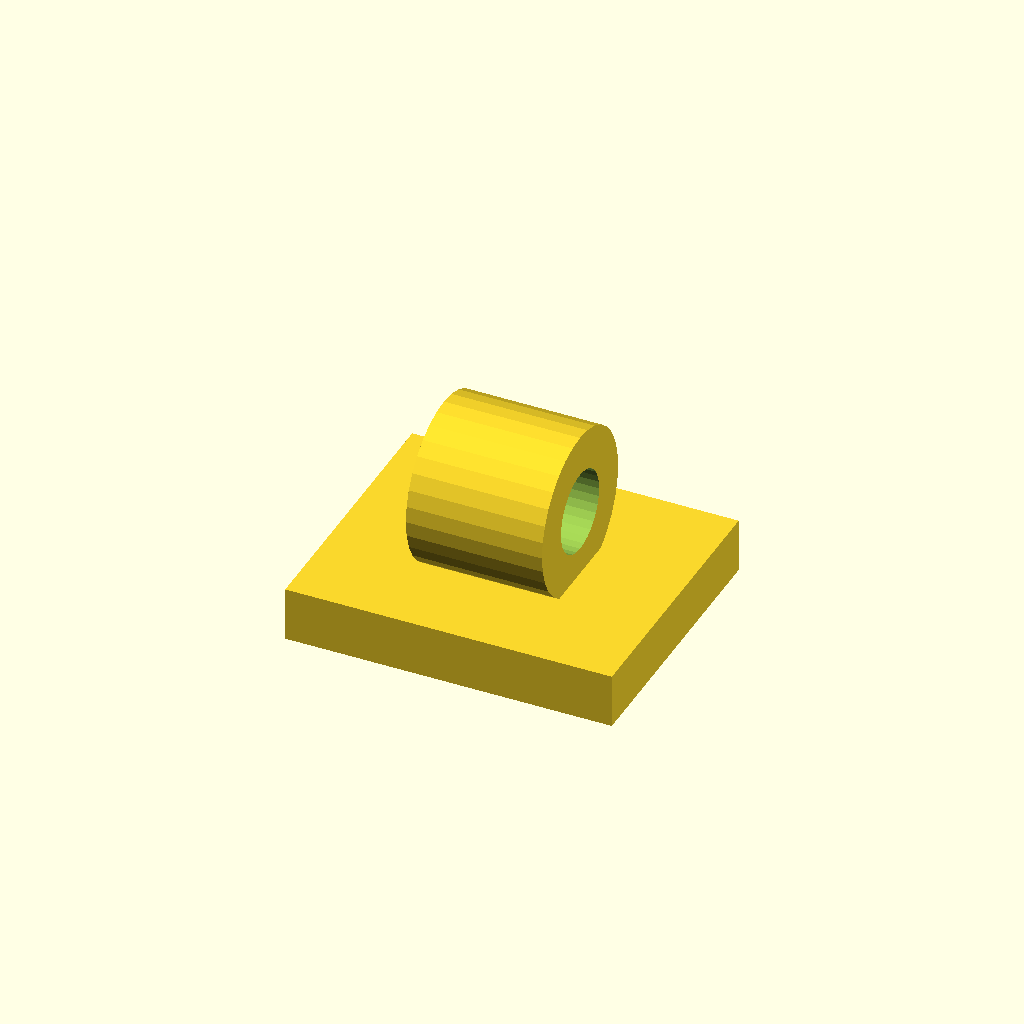
Cell 1: rendered with the file's own defaults.
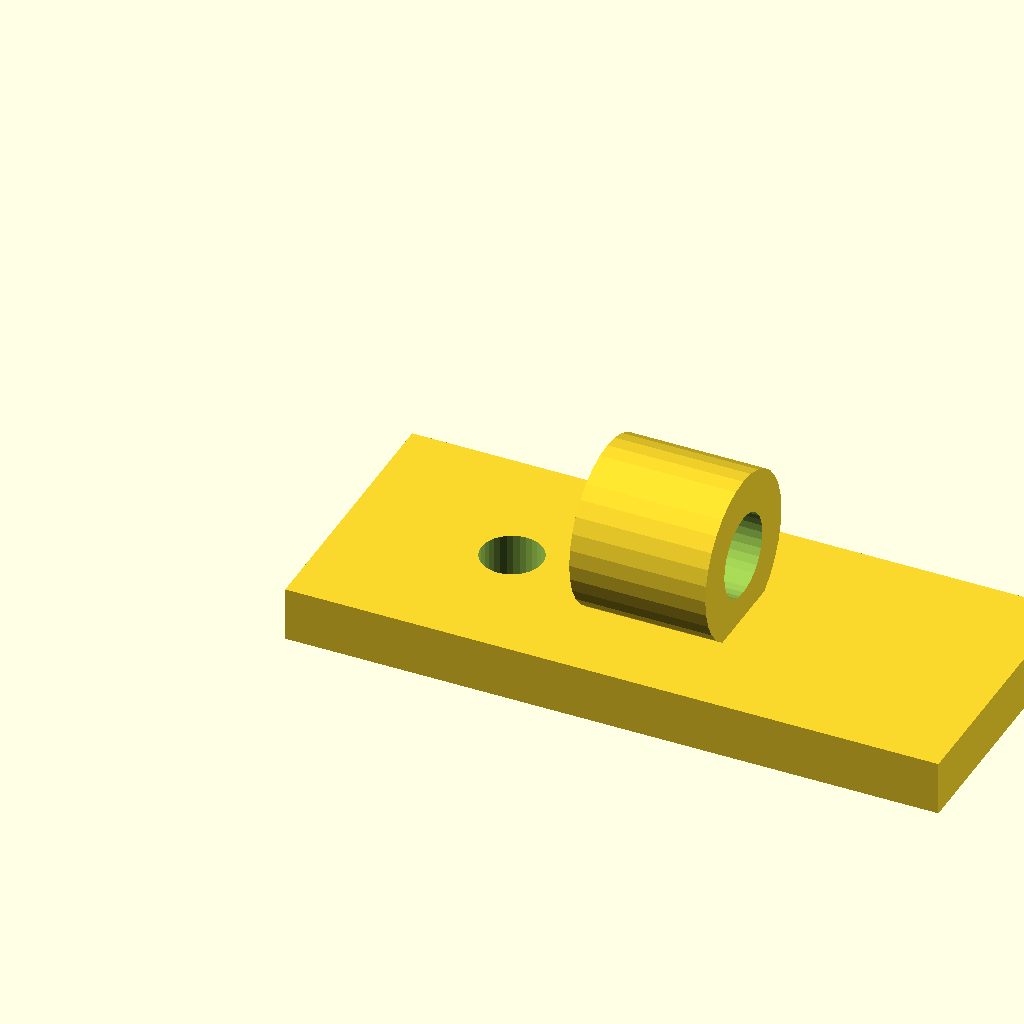
Cell 2: the same model with base_w = 48.
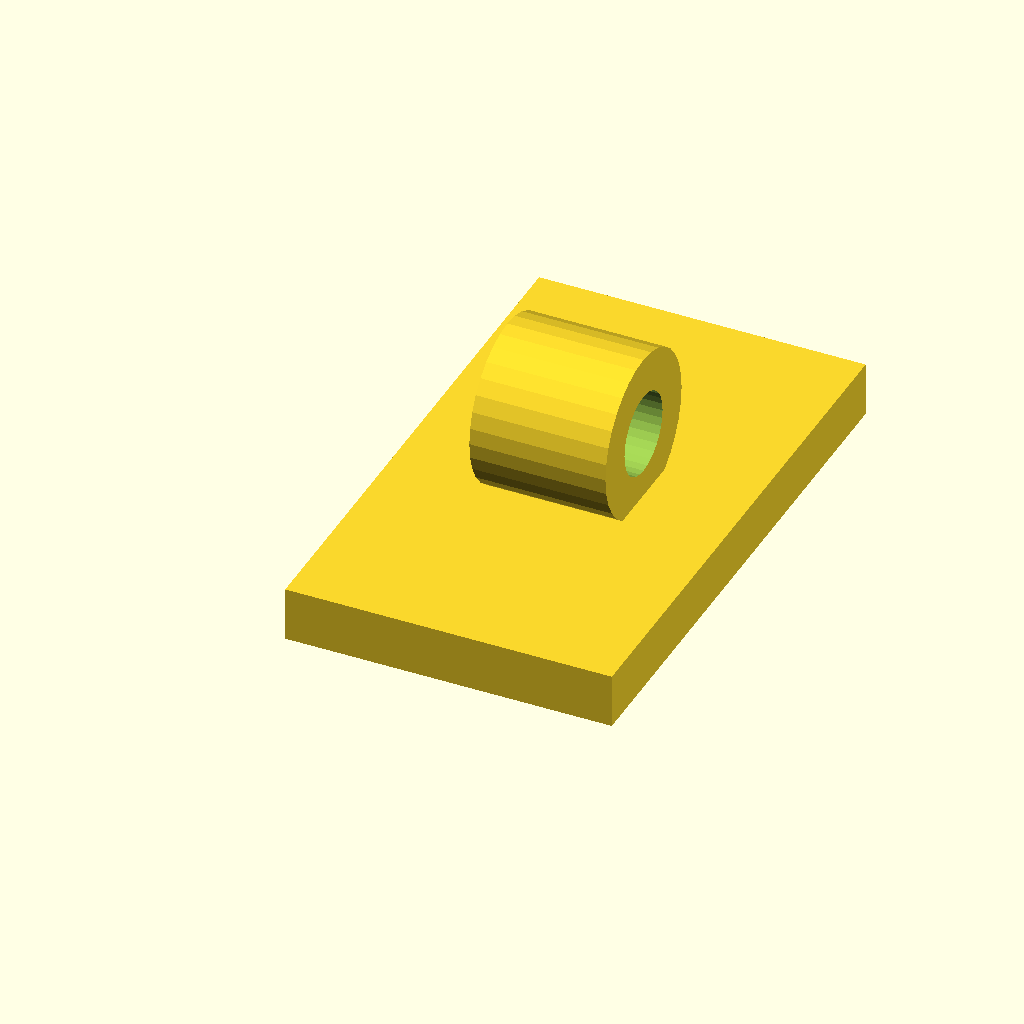
Cell 3: the same model with base_d = 40.
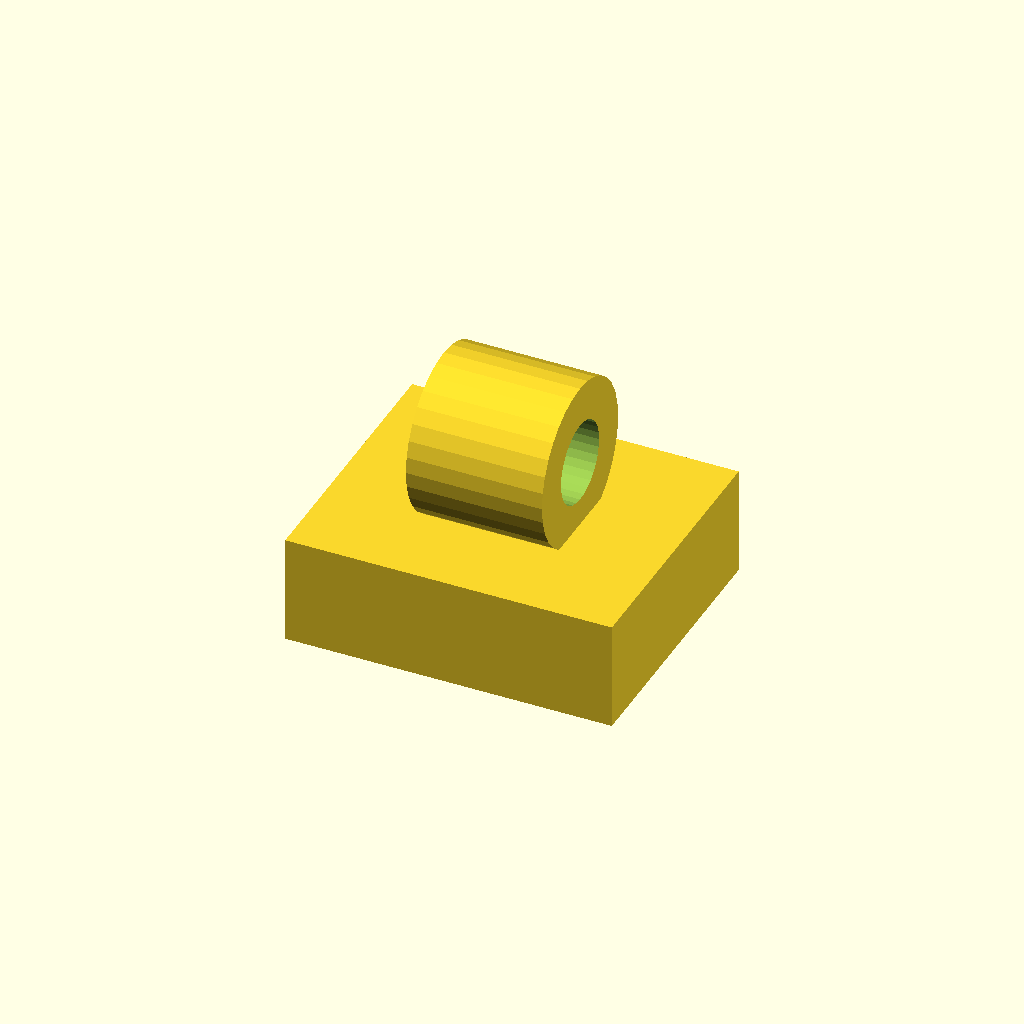
Cell 4 — base_t set to 8, the other parameters unchanged.
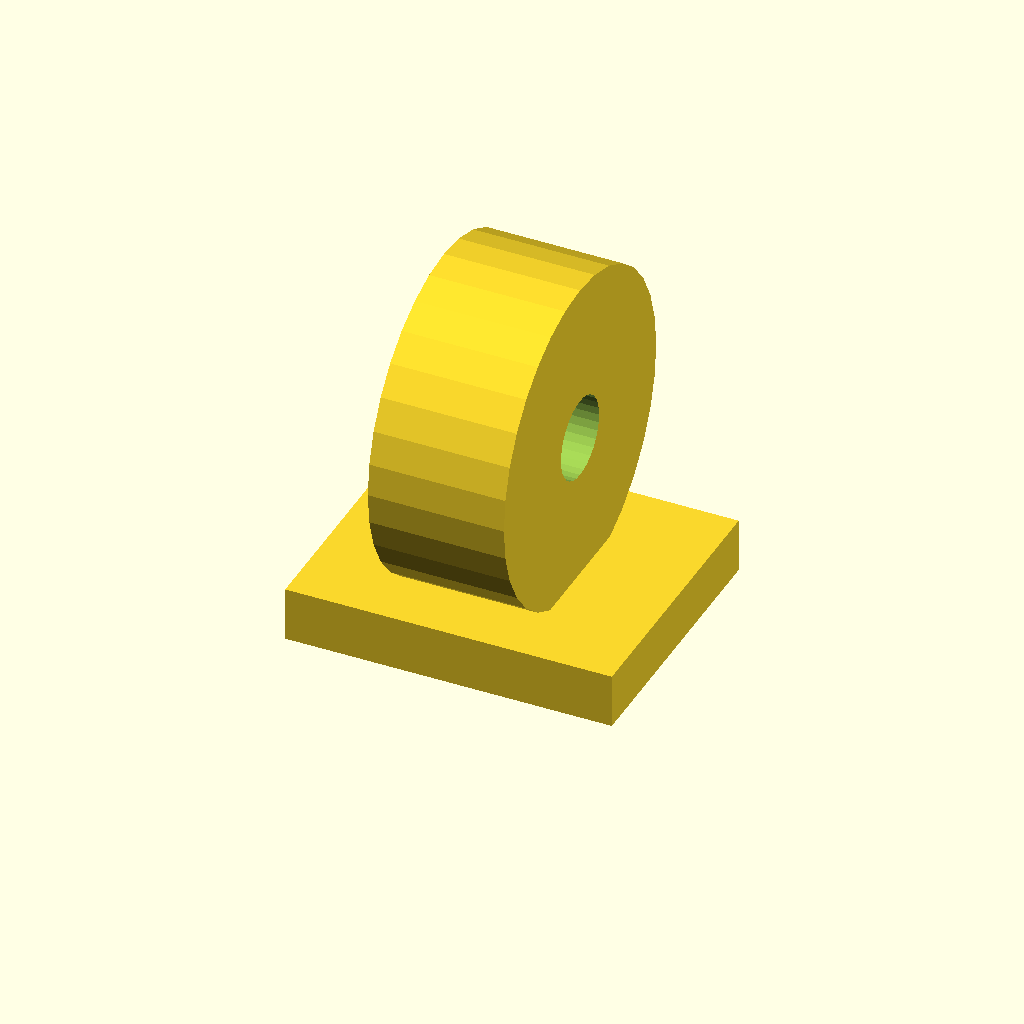
Cell 5 — clamp_d set to 24, the other parameters unchanged.
All cells are drawn from one camera (rotation 55°, 0°, 25°, orthographic, colour scheme Cornfield), so only the parameter changes between them.
Source of the model, optional_data/gen2/clips/part_0047.scad:
$fn = 32;

// ----------------------------------------------------------------------
// Cable clip: cable 6 mm, clamp 12 mm, base 24 mm
// ----------------------------------------------------------------------

// --- parameters (mm) ---
base_w = 24;              // base length, X
base_d = 20;              // base width, Y
base_t = 4;               // base thickness
clamp_d = 12;             // clamp outside diameter
wall_t = 3;               // clamp wall
cable_d = 6;              // cable opening
ring_w = 10;              // clamp width along the cable
screw_d = 4.5;            // screw clearance
sink = 1;                 // overlap of the clamp into the base

module base() {
  cube([base_w, base_d, base_t]);
}

module clamp() {
  translate([base_w / 2, base_d / 2, base_t + clamp_d / 2 - sink]) rotate([0, 90, 0])
    cylinder(h = ring_w, d = clamp_d, center = true);
}

difference() {
  union() {
    base();
    clamp();
  }
  translate([base_w / 2, base_d / 2, base_t + clamp_d / 2 - sink]) rotate([0, 90, 0]) translate([0, 0, -ring_w / 2 - 1]) cylinder(h = ring_w + 2, d = cable_d);
  translate([12, base_d / 2, -1]) cylinder(h = base_t + 2, d = screw_d);
}
Parameter table extracted from the source (name, type, default, range or options):
base_w: number, default 24
base_d: number, default 20
base_t: number, default 4
clamp_d: number, default 12
wall_t: number, default 3
cable_d: number, default 6
ring_w: number, default 10
screw_d: number, default 4.5
sink: number, default 1
